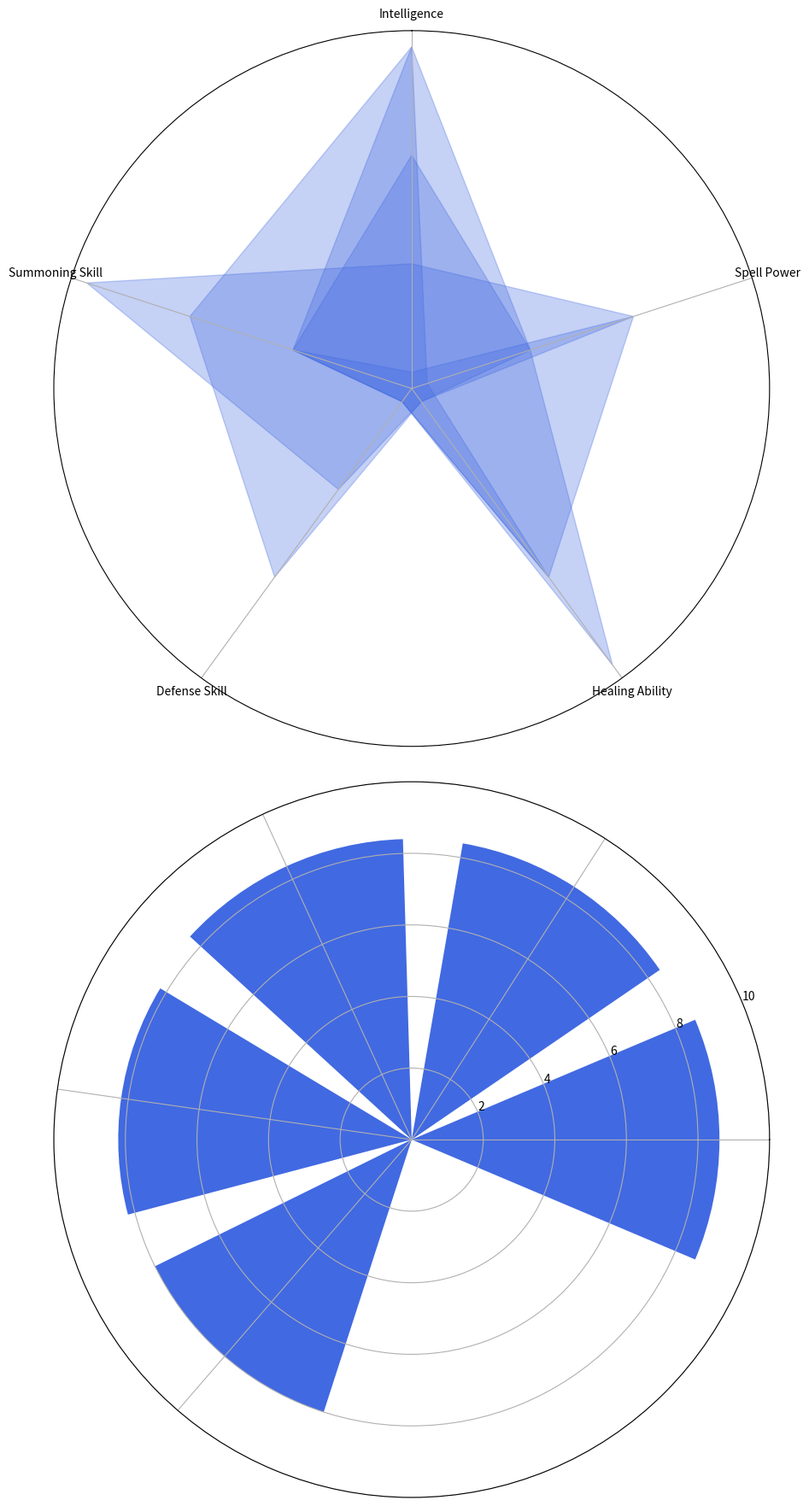

This chart was generated by the following Python code:
import numpy as np
import matplotlib.pyplot as plt

categories = ['Intelligence', 'Spell Power', 'Healing Ability', 'Defense Skill', 'Summoning Skill']
num_vars = len(categories)

wizards = {
    'Merlin': [10, 8, 7, 9, 9],
    'Gandalf': [9, 8, 10, 7, 8],
    'Dumbledore': [8, 9, 7, 8, 10],
    'Morgana': [10, 7, 9, 7, 8],
    'Saruman': [7, 9, 9, 7, 8]
}

for wizard in wizards:
    wizards[wizard] += wizards[wizard][:1]

angles = np.linspace(0, 2 * np.pi, num_vars, endpoint=False).tolist()
angles += angles[:1]

fig, axs = plt.subplots(2, 1, figsize=(9, 18), subplot_kw={'polar': True})

# Radar chart
ax = axs[0]
ax.set_theta_offset(np.pi / 2)
ax.set_theta_direction(-1)
ax.set_xticks(angles[:-1])
ax.set_xticklabels(categories)
ax.set_yticks([])
single_color = 'royalblue'

for score in wizards.values():
    ax.fill(angles, score, color=single_color, alpha=0.3)

# Bar chart
ax2 = axs[1]
average_scores = {wizard: np.mean(wizards[wizard][:-1]) for wizard in wizards}
ax2.bar(average_scores.keys(), average_scores.values(), color=single_color)
ax2.set_ylim(0, 10)
ax2.set_xticklabels([])

plt.tight_layout()
plt.show()
